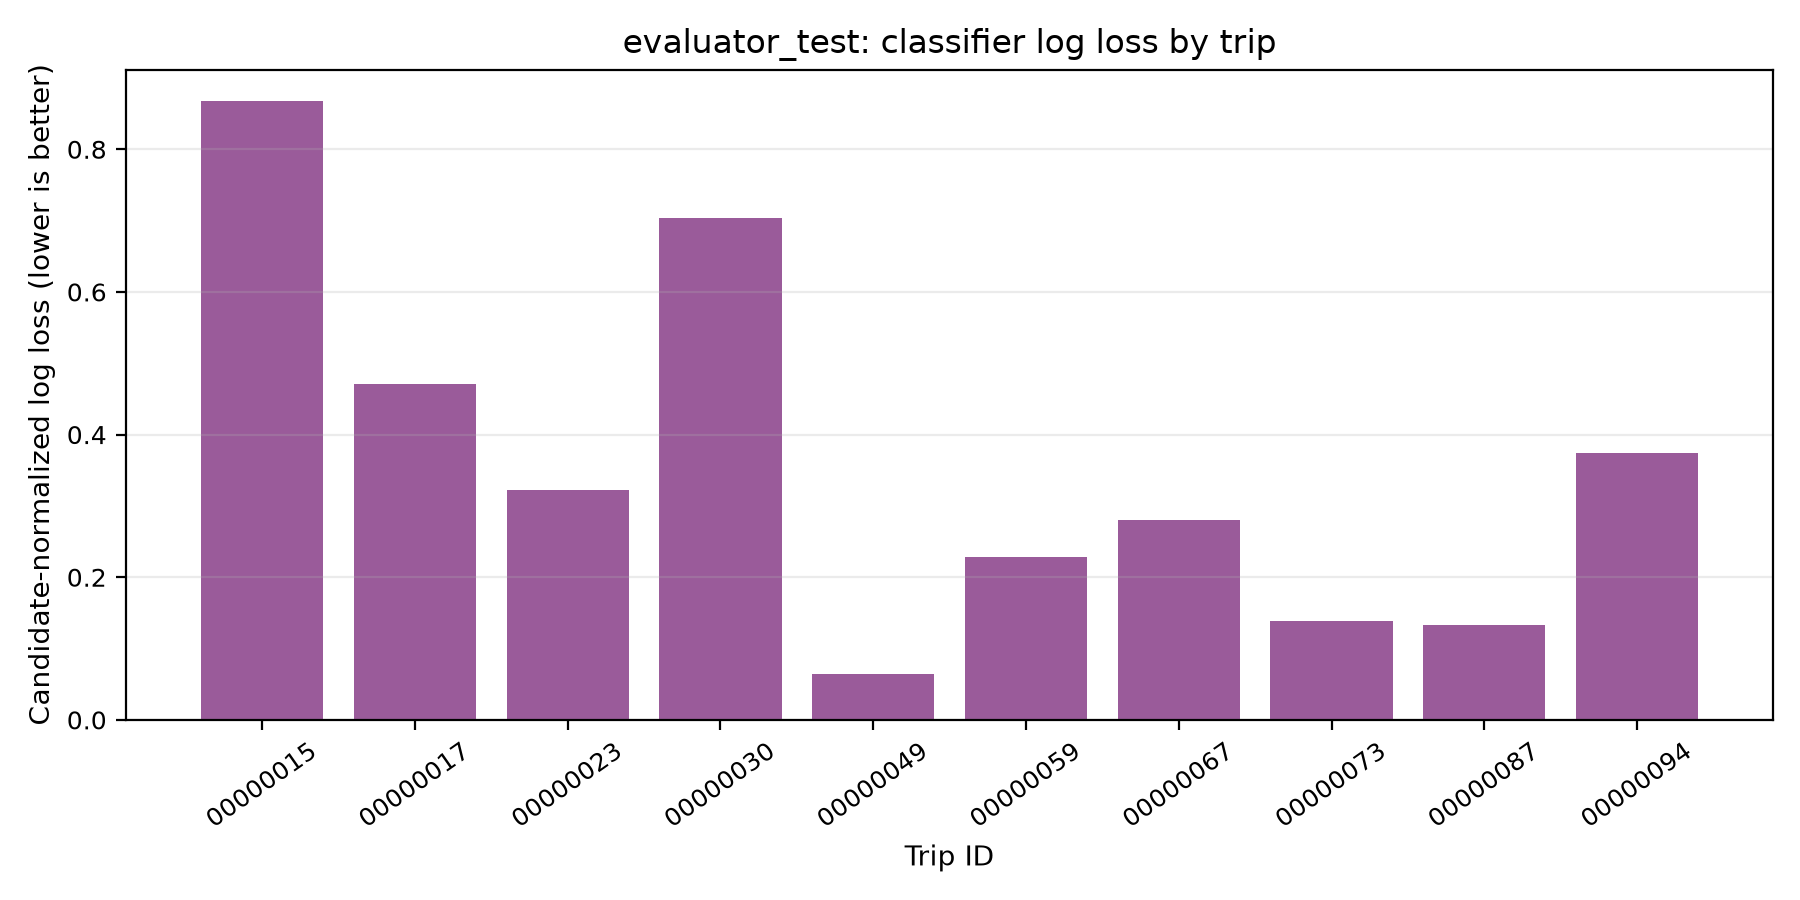

Values plotted in this chart, from the file beside it:
trip_id, classifier_log_loss
00000015, 0.8682
00000017, 0.4705
00000023, 0.3216
00000030, 0.703
00000049, 0.06384
00000059, 0.228
00000067, 0.2808
00000073, 0.1382
00000087, 0.1337
00000094, 0.3739
